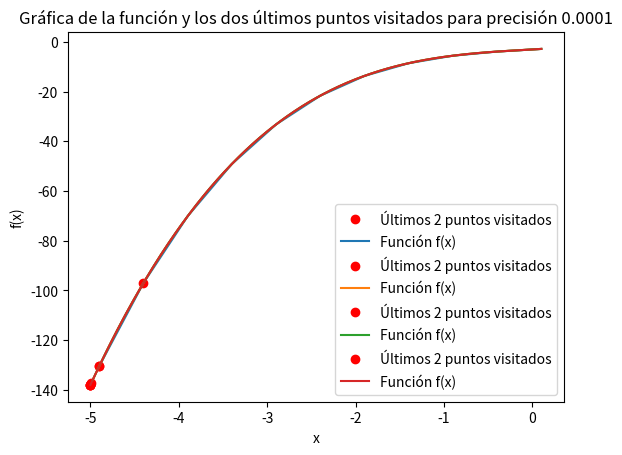

Generate this figure with matplotlib:
import matplotlib.pyplot as plt

def f(x):
    return x**3 + 2*x - 3

def exhaustive_search(precision):
    x_values = []
    y_values = []
    x = 0.1  
    while -5 <= x <= 5:
        x_values.append(x)
        y_values.append(f(x))
        if f(x) > precision:
            x += 1 if precision >= 1 else precision
        else:
            x -= 1 if precision >= 1 else precision

    plt.plot(x_values[-2:], y_values[-2:],'ro', label='Últimos 2 puntos visitados')
    plt.plot(x_values, y_values, label='Función f(x)')
    plt.xlabel('x')
    plt.ylabel('f(x)')
    plt.title(f'Gráfica de la función y los dos últimos puntos visitados para precisión {precision}')
    plt.legend()
    plt.show()


exhaustive_search(0.5)
exhaustive_search(0.1)
exhaustive_search(0.01)
exhaustive_search(0.0001)
print(f(0.5))
